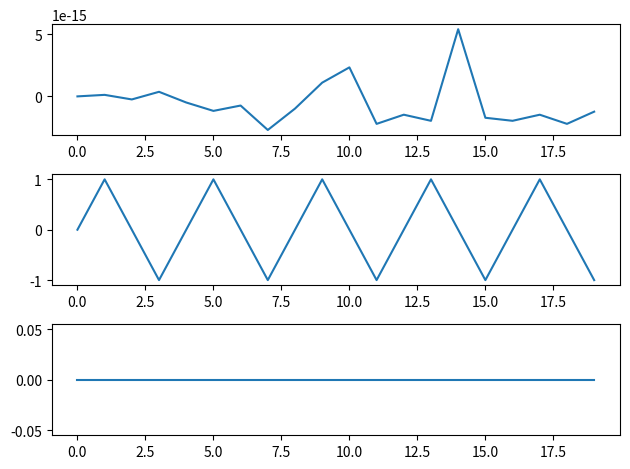

This figure's Python source:
import numpy as np
import matplotlib.pyplot as plt

A = 1
phi = 0
fs = 100
ts = 1 / fs
n = np.arange(0, 20)

# a
f_a = fs / 2
sig_a = A * np.sin(2 * np.pi * f_a * n * ts + phi)

# b
f_b = fs / 4
sig_b = A * np.sin(2 * np.pi * f_b * n * ts + phi)

# c
f_c = 0
sig_c = A * np.sin(2 * np.pi * f_c * n * ts + phi)

fig, axs = plt.subplots(3)
axs[0].plot(n, sig_a)
axs[1].plot(n, sig_b)
axs[2].plot(n, sig_c)

plt.tight_layout()
plt.savefig('grafic_ex6.pdf')
plt.show()

# sig_a si sig_c ar trebui sa returneze acelasi grafic, dar din cauza erorilor de calcul, sig_a returneaza un grafic haotic
# sig_b ia doar valorile 0, 1, 0, -1 si de aici apar triunghirile
